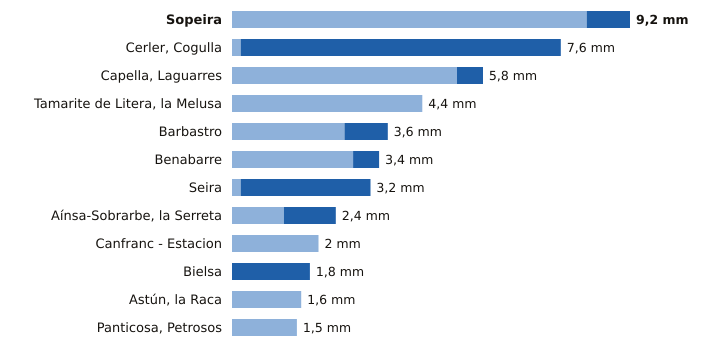

The file beside this chart, header and first rows:
estacion, provincia, indicativo, mm_6_dias_anteriores, mm_hoy, mm_7_dias, horas_de_hoy
Sopeira, Huesca, 9751, 8.2, 1.0, 9.2, 19
Cerler, Cogulla, Huesca, 9839V, 0.2, 7.4, 7.6, 19
Capella, Laguarres, Huesca, 9855E, 5.2, 0.6, 5.8, 19
Tamarite de Litera, la Melusa, Huesca, 9918Y, 4.4, 0.0, 4.4, 18
Barbastro, Huesca, 9866C, 2.6, 1.0, 3.6, 19
Benabarre, Huesca, 9756X, 2.8, 0.6, 3.4, 19
Seira, Huesca, 9843A, 0.2, 3.0, 3.2, 19
Aínsa-Sobrarbe, la Serreta, Huesca, 9808X, 1.2, 1.2, 2.4, 19
Canfranc - Estacion, Huesca, 9198X, 2.0, 0.0, 2.0, 19
Bielsa, Huesca, 9784P, 0.0, 1.8, 1.8, 19
Astún, la Raca, Huesca, 9195C, 1.6, 0.0, 1.6, 19
Panticosa, Petrosos, Huesca, 9451F, 1.5, 0.0, 1.5, 19
